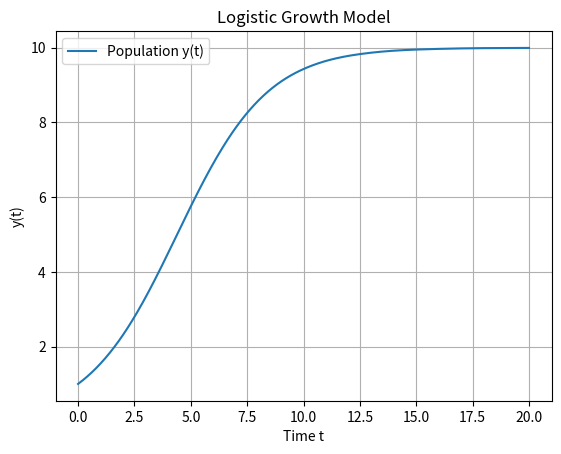

The matplotlib source for this figure:
from scipy.integrate import solve_ivp
import matplotlib.pyplot as plt
import numpy as np

# Parameters for logistic equation
r = 0.5   # growth rate
K = 10    # carrying capacity

# Define ODE system
def rhs(t, y):
    return r * y * (1 - y / K)

# Initial conditions
t0, tf = 0, 20   # time span
y0 = [1]         # initial population

# Solve using RK45
sol = solve_ivp(rhs, [t0, tf], y0, method='RK45', dense_output=True)

# Create time points for plotting
t = np.linspace(t0, tf, 300)
y = sol.sol(t)[0]

# Plot solution
plt.plot(t, y, label="Population y(t)")
plt.xlabel("Time t")
plt.ylabel("y(t)")
plt.title("Logistic Growth Model")
plt.legend()
plt.grid(True)
plt.show()
